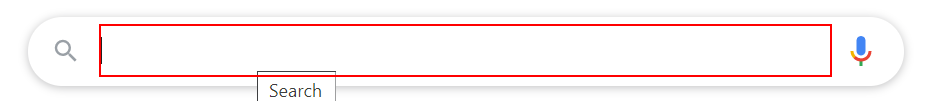
Workflow: Sequence

Step 1: type "CURRENT TIME IN BANGALORE" into the text box 'q'

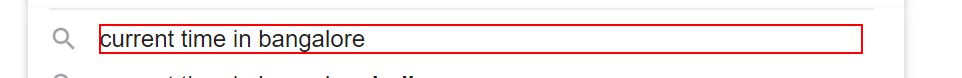
Step 2: click on the element 'current time in bangalore'

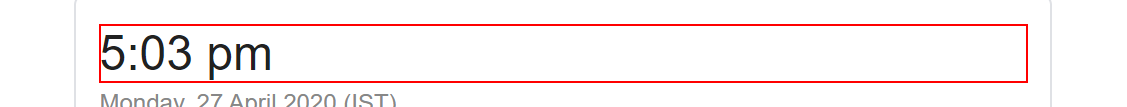
Step 3: get-text from the element '5:03 pm'

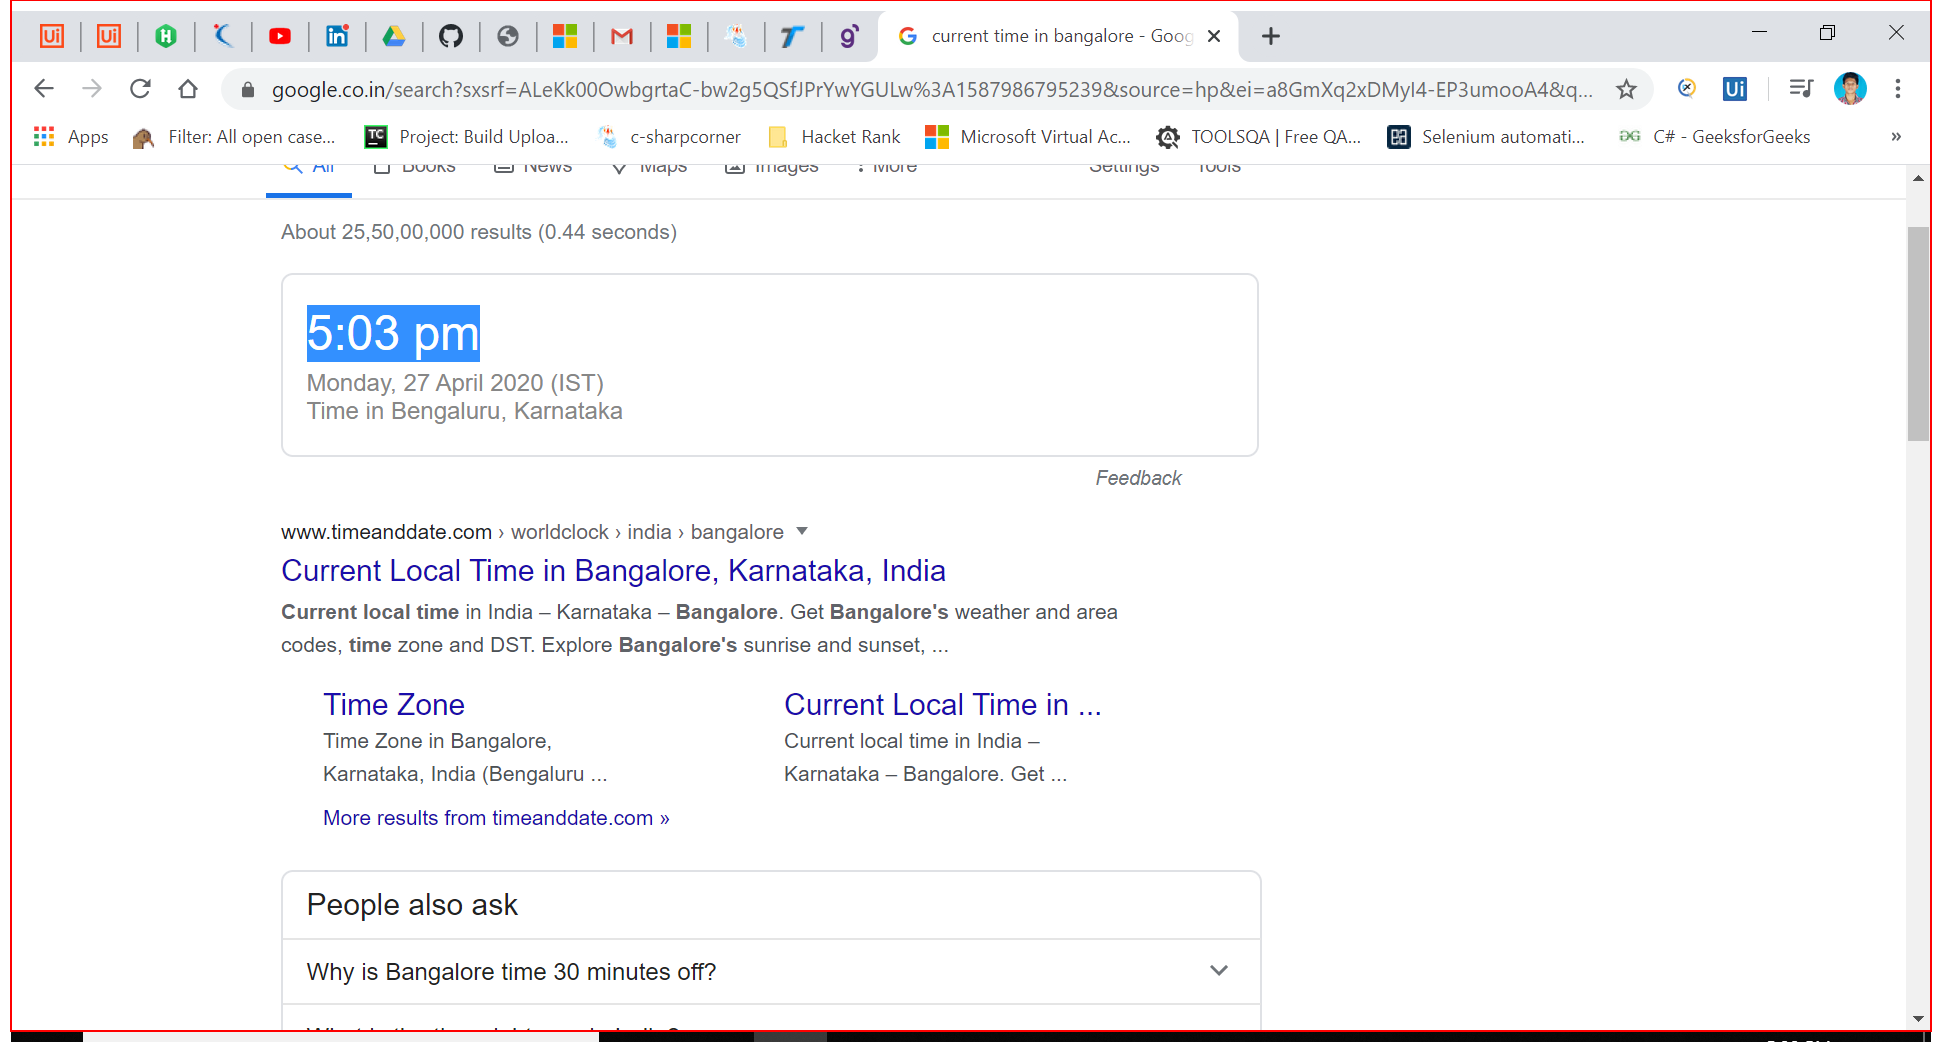
Step 4: Close Application 'push button' on the element in window 'current time in bangalore - Google Search - Google Chrome' (chrome.exe)